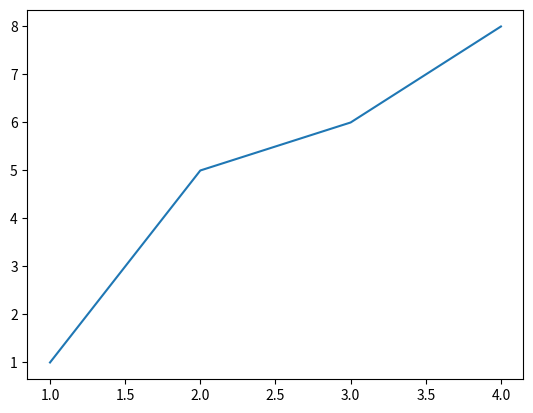

Recreate this plot in Python. (Note: this script raises an exception after producing the figure.)
import matplotlib.pyplot as plt
x = [1, 2, 3, 4]
y = [1, 5, 6, 8]
plt.plot(x,y)
plt.xlable('x-axis')
plt.ylable('y-axis')
plt.title('line plot')
plt.show()